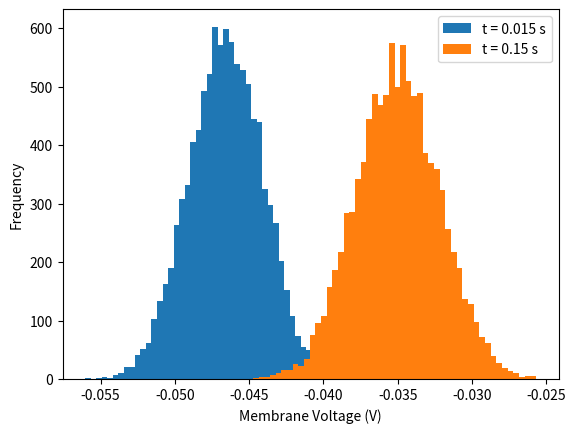
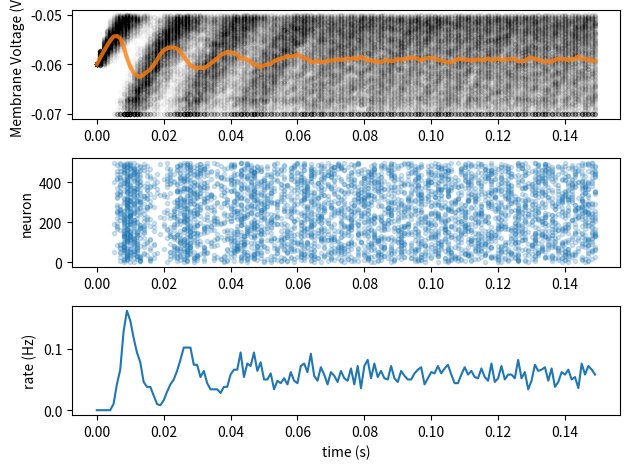
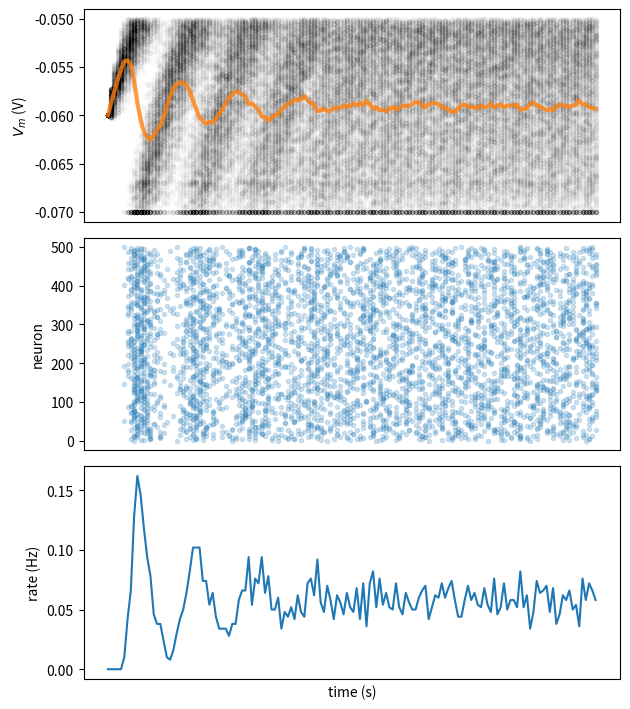
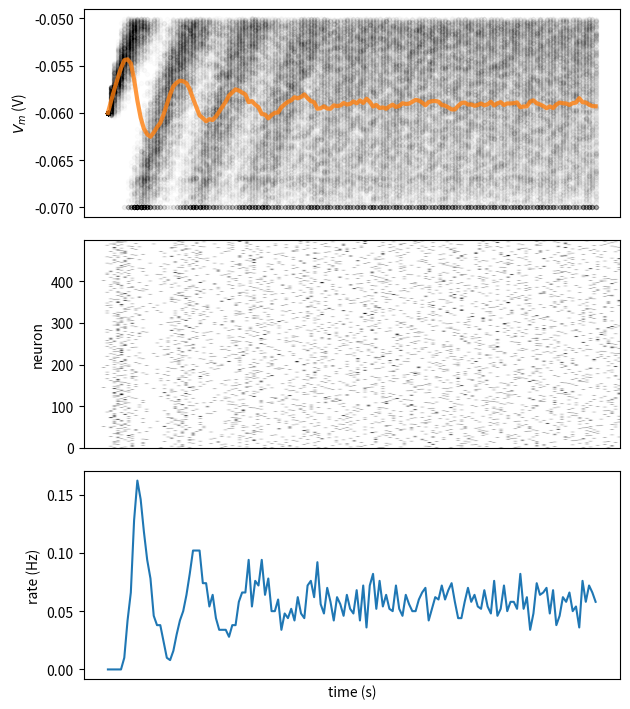
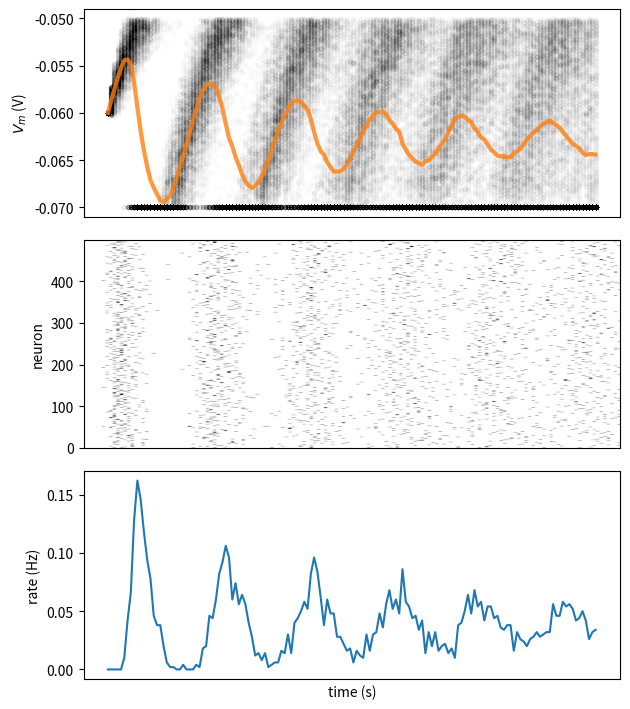
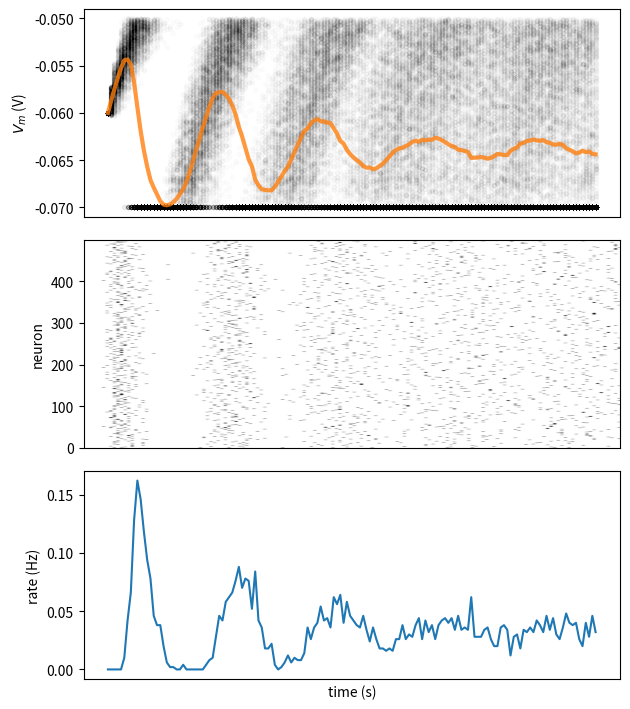
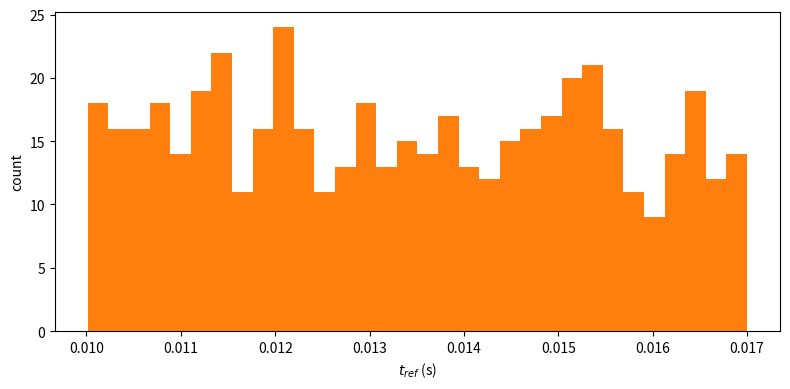
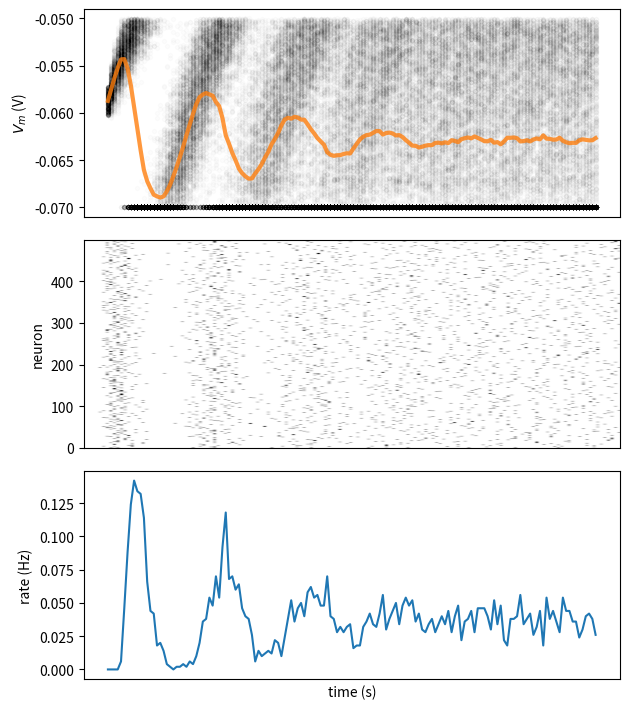

Write Python code to recreate these figures, in order.
# Python Workshop 2 - LIF Neuron Part II
# Week 0 Refresher
# 10.18.2026
#%% Import and variables
import numpy as np
import matplotlib.pyplot as plt
import random

# Defining variables
t_max = 150e-3   # second
dt = 1e-3        # second
tau = 20e-3      # second
el = -60e-3      # milivolt
vr = -70e-3      # milivolt
vth = -50e-3     # milivolt
r = 100e6        # ohm
i_mean = 25e-11  # ampere

#%%
def plot_all(t_range, v, raster=None, spikes=None, spikes_mean=None):
  """
  Plots Time evolution for
  (1) multiple realizations of membrane potential
  (2) spikes
  (3) mean spike rate (optional)

  Args:
    t_range (numpy array of floats)
        range of time steps for the plots of shape (time steps)

    v (numpy array of floats)
        membrane potential values of shape (neurons, time steps)

    raster (numpy array of floats)
        spike raster of shape (neurons, time steps)

    spikes (dictionary of lists)
        list with spike times indexed by neuron number

    spikes_mean (numpy array of floats)
        Mean spike rate for spikes as dictionary

  Returns:
    Nothing.
  """

  v_mean = np.mean(v, axis=0)
  fig_w, fig_h = plt.rcParams['figure.figsize']
  plt.figure(figsize=(fig_w, 1.5 * fig_h))

  ax1 = plt.subplot(3, 1, 1)
  for j in range(n):
    plt.scatter(t_range, v[j], color="k", marker=".", alpha=0.01)
  plt.plot(t_range, v_mean, 'C1', alpha=0.8, linewidth=3)
  plt.xticks([])
  plt.ylabel(r'$V_m$ (V)')

  if raster is not None:
    plt.subplot(3, 1, 2)
    spikes_mean = np.mean(raster, axis=0)
    plt.imshow(raster, cmap='Greys', origin='lower', aspect='auto')

  else:
    plt.subplot(3, 1, 2, sharex=ax1)
    for j in range(n):
      times = np.array(spikes[j])
      plt.scatter(times, j * np.ones_like(times), color="C0", marker=".", alpha=0.2)

  plt.xticks([])
  plt.ylabel('neuron')

  if spikes_mean is not None:
    plt.subplot(3, 1, 3, sharex=ax1)
    plt.plot(t_range, spikes_mean)
    plt.xlabel('time (s)')
    plt.ylabel('rate (Hz)')

  plt.tight_layout()
  plt.show()

 

#%%
# Section 1: Histograms
# Exercise 1: Plotting a histogram

# Random seed generator
rng = np.random.default_rng(2020)

# Initialize time range, bins, realizations, and equations
t_range =np.arange(0, t_max, dt)
step_end = len(t_range)
n = 10000
v_n = el * np.ones([n, step_end])
i = i_mean * (1 + 0.1 * (t_max/dt)**(0.5) * (2 * rng.random([n, step_end]) - 1))
nbins = 50

# Loop over time steps
for step, t in enumerate(t_range):

    # skip first iteration
    if step==0:
        continue

    # Compute v_n
    v_n[:, step] = v_n[:, step - 1] + (dt / tau) * (el - v_n[:, step-1] + r * i[:, step])

# Initialize the figure
plt.figure()
plt.ylabel("Frequency")
plt.xlabel("Membrane Voltage (V)")

# Plot histogram at t_max/10
plt.hist(v_n[:,int(step_end/10)],nbins, label = f't = {t_max / 10} s', histtype = 'stepfilled', linewidth = 0)

# Plot histogram at t_max
plt.hist(v_n[:,-1],nbins, label = f't = {t_max} s', histtype = 'stepfilled', linewidth = 0)

plt.legend()
plt.show()

#%%
# Section 2: Dictionaries & introducing spikes
# Exercise 2: adding spiking to the LIF Neuron

# Insert the reset condition, collect spike times of each realization in a dictionary variable, 'spikes' with N = 500

# Random seed generator
rng = np.random.default_rng(2020)

# Initialize time range, bins, realizations, and equations
t_range =np.arange(0, t_max, dt)
step_end = len(t_range)
n = 500
v_n = el * np.ones([n, step_end])
i = i_mean * (1 + 0.1 * (t_max/dt)**(0.5) * (2 * rng.random([n, step_end]) - 1))

# Initialize spikes and spikes_n
spikes = {j: [] for j in range(n)}
spikes_n = np.zeros([step_end])

# Loop over time steps
for step, t in enumerate(t_range):

    # Skip first
    if step==0:
        continue

    # Compute v_n
    v_n[:,step] = v_n[:, step - 1] + (dt / tau) * (el - v_n[:, step - 1] + r * i[:, step])

    # Loop over simulations
    for j in range(n):

        # Check if voltage above threshold
        if v_n[j, step] >= vth:

            # Reset to reset voltage
            v_n[j,step] = vr

            # Add spike time
            spikes[j] += [t]

            # Add spike count to this step
            spikes_n[step] += 1

# Collect mean Vm and mean spiking rate
v_mean = np.mean(v_n, axis=0)
spikes_mean = spikes_n / n

# Initialize figures
plt.figure()

 # plot simulations and sample mean
ax1 = plt.subplot(3,1,1)
for j in range(n):
    plt.scatter(t_range, v_n[j], color="k", marker=".", alpha=0.01)
plt.plot(t_range, v_mean, 'C1', alpha=0.8,linewidth = 3)
plt.ylabel('Membrane Voltage (V)')

# Plot spikes
plt.subplot(3,1,2, sharex=ax1)
# for each neuron j: collect spike times and plot them at height j
for j in range(n):
    times = np.array(spikes[j])
    plt.scatter(times, j * np.ones_like(times), color = 'C0', marker=".", alpha=0.2)

plt.ylabel('neuron')

# plot firing rate
plt.subplot(3,1,3, sharex=ax1)
plt.plot(t_range, spikes_mean)
plt.xlabel('time (s)')
plt.ylabel('rate (Hz)')

plt.tight_layout()
plt.show()

#%%
# Section 3: Boolean indexes
# Random seed generator
rng = np.random.default_rng(2020)

# Initialize time range, bins, realizations, and equations
t_range =np.arange(0, t_max, dt)
step_end = len(t_range)
n = 500
v_n = el * np.ones([n, step_end])
i = i_mean * (1 + 0.1 * (t_max/dt)**(0.5) * (2 * rng.random([n, step_end]) - 1))

# Initialize spikes and spikes_n
spikes = {j: [] for j in range(n)}
spikes_n = np.zeros([step_end])

# Loop over time steps
for step, t in enumerate(t_range):

    # Skip first
    if step==0:
        continue

    # Compute v_n
    v_n[:,step] = v_n[:, step - 1] + (dt / tau) * (el - v_n[:, step - 1] + r * i[:, step])

    # Initialize boolean numpy array 'spiked' with v_n > v_thr
    spiked = (v_n[:, step] >= vth)

    # set relevant values of v_n to resting potential using spiked
    v_n[spiked,step] = vr

    for j in np.where(spiked)[0]:
        spikes[j] += [t]
        spikes_n[step] += 1

# collect mean spiking rate 

spikes_mean = spikes_n / n
# plot multipler ealizations of Vm, spikes, and mean spike rate
plot_all(t_range, v_n, spikes = spikes, spikes_mean = spikes_mean)

# Exercise 4: making a binary raster plot
# Random seed generator
rng = np.random.default_rng(2020)

# Initialize time range, bins, realizations, and equations
t_range =np.arange(0, t_max, dt)
step_end = len(t_range)
n = 500
v_n = el * np.ones([n, step_end])
i = i_mean * (1 + 0.1 * (t_max/dt)**(0.5) * (2 * rng.random([n, step_end]) - 1))

# initialize binary numpy array for raster plot
raster = np.zeros([n, step_end])

# Loop over time steps
for step, t in enumerate(t_range):

   if step==0:
      continue

   # compute v_n
   v_n[:,step] = v_n[:, step - 1] + (dt / tau) * (el - v_n[:, step - 1] + r * i[:, step])

   # Initialize boolean numpy array 'spiked' with v_n > v_thr
   spiked = (v_n[:, step] >= vth)

   # set relevant values of v_n to resting potential using spiked
   v_n[spiked,step] = vr

   # Set relevant elements in raster to 1 using spiked
   raster[spiked,step] = 1

# Plot multiple realizations of Vm, spikes, and mean spike rate
plot_all(t_range,v_n, raster)

#%% 
# Section 4: Refractory Period
# Exercise 5: investigating refractory periods

# Setting random seed
rng = np.random.default_rng(2020)

# Initialize time range, bins, realizations, and equations
t_range =np.arange(0, t_max, dt)
step_end = len(t_range)
n = 500
v_n = el * np.ones([n, step_end])
i = i_mean * (1 + 0.1 * (t_max/dt)**(0.5) * (2 * rng.random([n, step_end]) - 1))

# Initialize binary numpy array for raster plot
raster = np.zeros([n,step_end])

# Initialize t_ref and last_spike
t_ref = 0.01
last_spike = -t_ref * np.ones([n])
# Loop over time steps
for step, t in enumerate(t_range):

   if step==0:
      continue

   # compute v_n
   v_n[:,step] = v_n[:, step - 1] + (dt / tau) * (el - v_n[:, step - 1] + r * i[:, step])

   # Initialize boolean numpy array 'spiked' with v_n > v_thr
   spiked = (v_n[:, step] >= vth)

   # set relevant values of v_n to resting potential using spiked
   v_n[spiked,step] = vr

   # Set relevant elements in raster to 1 using spiked
   raster[spiked,step] = 1

   # Initialize boolean numpy array clamped using last_spike, t, and t_ref
   clamped = (last_spike + t_ref > t)

   # reset clamped neurons to vr
   v_n[clamped,step] = vr

   # Update numpy array last_spike with time t for spiking neurons
   last_spike[spiked] = t

# Plot multiple realizations of Vm, spikes, and mean spike rate
plot_all(t_range,v_n, raster)
#%%
# Interactive demo 1: random refractory period

# Setting random seed
rng = np.random.default_rng(2020)

# Initialize time range, bins, realizations, and equations
t_range =np.arange(0, t_max, dt)
step_end = len(t_range)
n = 500
v_n = el * np.ones([n, step_end])
i = i_mean * (1 + 0.1 * (t_max/dt)**(0.5) * (2 * rng.random([n, step_end]) - 1))

# Initialize binary numpy array for raster plot
raster = np.zeros([n,step_end])

# Initialize t_ref and last_spike
t_ref = 0.01 + 0.007 * rng.random(n)
t_ref[t_ref<0] = 0
last_spike = -t_ref * np.ones([n])

# Loop over time steps
for step, t in enumerate(t_range):

   if step==0:
      continue

   # compute v_n
   v_n[:,step] = v_n[:, step - 1] + (dt / tau) * (el - v_n[:, step - 1] + r * i[:, step])

   # Initialize boolean numpy array 'spiked' with v_n > v_thr
   spiked = (v_n[:, step] >= vth)
   v_n[spiked,step] = vr
   raster[spiked,step] = 1

   # Initialize boolean numpy array clamped using last_spike, t, and t_ref
   clamped = (last_spike + t_ref > t)
   v_n[clamped,step] = vr
   last_spike[spiked] = t

# Plot multiple realizations of Vm, spikes, and mean spike rate
plot_all(t_range,v_n, raster)

# plot histograms of t_ref
plt.figure(figsize=(8,4))
plt.hist(t_ref, bins=32, histtype = 'stepfilled', linewidth=0, color='C1')
plt.xlabel(r'$t_{ref}$ (s)')
plt.ylabel('count')
plt.tight_layout()
plt.show()
# %%
# Section 5: Using Functions
# Exercise 6: rewriting code with functions

def ode_step(v, i, dt):
  """
  Evolves membrane potential by one step of discrete time integration

  Args:
    v (numpy array of floats)
      membrane potential at previous time step of shape (neurons)

    i (numpy array of floats)
      synaptic input at current time step of shape (neurons)

    dt (float)
      time step increment

  Returns:
    v (numpy array of floats)
      membrane potential at current time step of shape (neurons)
  """
  v = v + dt/tau * (el - v + r*i)

  return v


def spike_clamp(v, delta_spike):
  """
  Resets membrane potential of neurons if v>= vth
  and clamps to vr if interval of time since last spike < t_ref

  Args:
    v (numpy array of floats)
      membrane potential of shape (neurons)

    delta_spike (numpy array of floats)
      interval of time since last spike of shape (neurons)

  Returns:
    v (numpy array of floats)
      membrane potential of shape (neurons)
    spiked (numpy array of floats)
      boolean array of neurons that spiked  of shape (neurons)
  """
  # Boolean array spiked indexes neurons with v>=vth
  spiked = (v >= vth)
  v[spiked] = vr

  # Boolean array clamped indexes refractory neurons
  clamped = (t_ref > delta_spike)
  v[clamped] = vr

  return v, spiked

# Setting random seed
rng = np.random.default_rng(2020)

# Initialize time range, bins, realizations, and equations
t_range =np.arange(0, t_max, dt)
step_end = len(t_range)
n = 500
v_n = el * np.ones([n, step_end])
i = i_mean * (1 + 0.1 * (t_max/dt)**(0.5) * (2 * rng.random([n, step_end]) - 1))

# Initialize binary numpy array for raster plot
raster = np.zeros([n,step_end])

# Initialize t_ref and last_spike
mu = 0.01
sigma = 0.007
t_ref = mu + sigma * rng.random(n)
t_ref[t_ref<0] = 0
last_spike = -t_ref * np.ones([n]) 

# Loop over time steps
for step, t in enumerate(t_range):

   if step==0:
      continue

   # compute v_n
   v_n[:,step] = ode_step(v_n[:, step - 1], i[:,step], dt)

   # Rest membrane potential and clamp
   v_n[:,step], spiked = spike_clamp(v_n[:,step],t - last_spike)

   # Update raster and last_spike
   raster[spiked,step] = 1
   last_spike[spiked] = t

# Plot multiple realizations of Vm, spikes, and mean spike rate
plot_all(t_range,v_n, raster)

# plot histograms of t_ref
plt.figure(figsize=(8,4))
plt.hist(t_ref, bins=32, histtype = 'stepfilled', linewidth=0, color='C1')
plt.xlabel(r'$t_{ref}$ (s)')
plt.ylabel('count')
plt.tight_layout()
plt.show()
# %%
# Section 6: Using classes
# Exercise 7: making a LIF class
class LIFNeurons:
  """
  Keeps track of membrane potential for multiple realizations of LIF neuron,
  and performs single step discrete time integration.
  """
  def __init__(self, n, t_ref_mu=0.01, t_ref_sigma=0.002,
               tau=20e-3, el=-60e-3, vr=-70e-3, vth=-50e-3, r=100e6):

    # Neuron count
    self.n = n

    # Neuron parameters
    self.tau = tau        # second
    self.el = el          # milivolt
    self.vr = vr          # milivolt
    self.vth = vth        # milivolt
    self.r = r            # ohm

    # Initializes refractory period distribution
    self.t_ref_mu = t_ref_mu
    self.t_ref_sigma = t_ref_sigma
    self.t_ref = self.t_ref_mu + self.t_ref_sigma * np.random.normal(size=self.n)
    self.t_ref[self.t_ref<0] = 0

    # State variables
    self.v = self.el * np.ones(self.n)
    self.spiked = self.v >= self.vth
    self.last_spike = -self.t_ref * np.ones([self.n])
    self.t = 0.
    self.steps = 0


  def ode_step(self, dt, i):

    # Update running time and steps
    self.t += dt
    self.steps += 1

    # One step of discrete time integration of dt
    self.v = self.v + dt / self.tau * (self.el - self.v + self.r * i)

    # Spike and clamp
    self.spiked = (self.v >= self.vth)
    self.v[self.spiked] = self.vr
    self.last_spike[self.spiked] = self.t
    clamped = (self.t_ref > self.t-self.last_spike)
    self.v[clamped] = self.vr

    self.last_spike[self.spiked] = self.t

# Set random number generator
rng = np.random.default_rng(2020)

# Initialize time range, bins, realizations, and equations
t_range =np.arange(0, t_max, dt)
step_end = len(t_range)
n = 500
v_n = el * np.ones([n, step_end])
i = i_mean * (1 + 0.1 * (t_max/dt)**(0.5) * (2 * rng.random([n, step_end]) - 1))

# Initialize binary numpy array for raster plot
raster = np.zeros([n,step_end])

# Initialize neurons
neurons = LIFNeurons(n)

# Loop over time steps
for step, t in enumerate(t_range):

  # Call ode_step method
  neurons.ode_step(dt, i[:,step])

  # Log v_n and spike history
  v_n[:,step] = neurons.v
  raster[neurons.spiked, step] = 1.

# Report running time and steps
print(f'Ran for {neurons.t:.3}s in {neurons.steps} steps.')

# Plot multiple realizations of Vm, spikes and mean spike rate
plot_all(t_range, v_n, raster)
